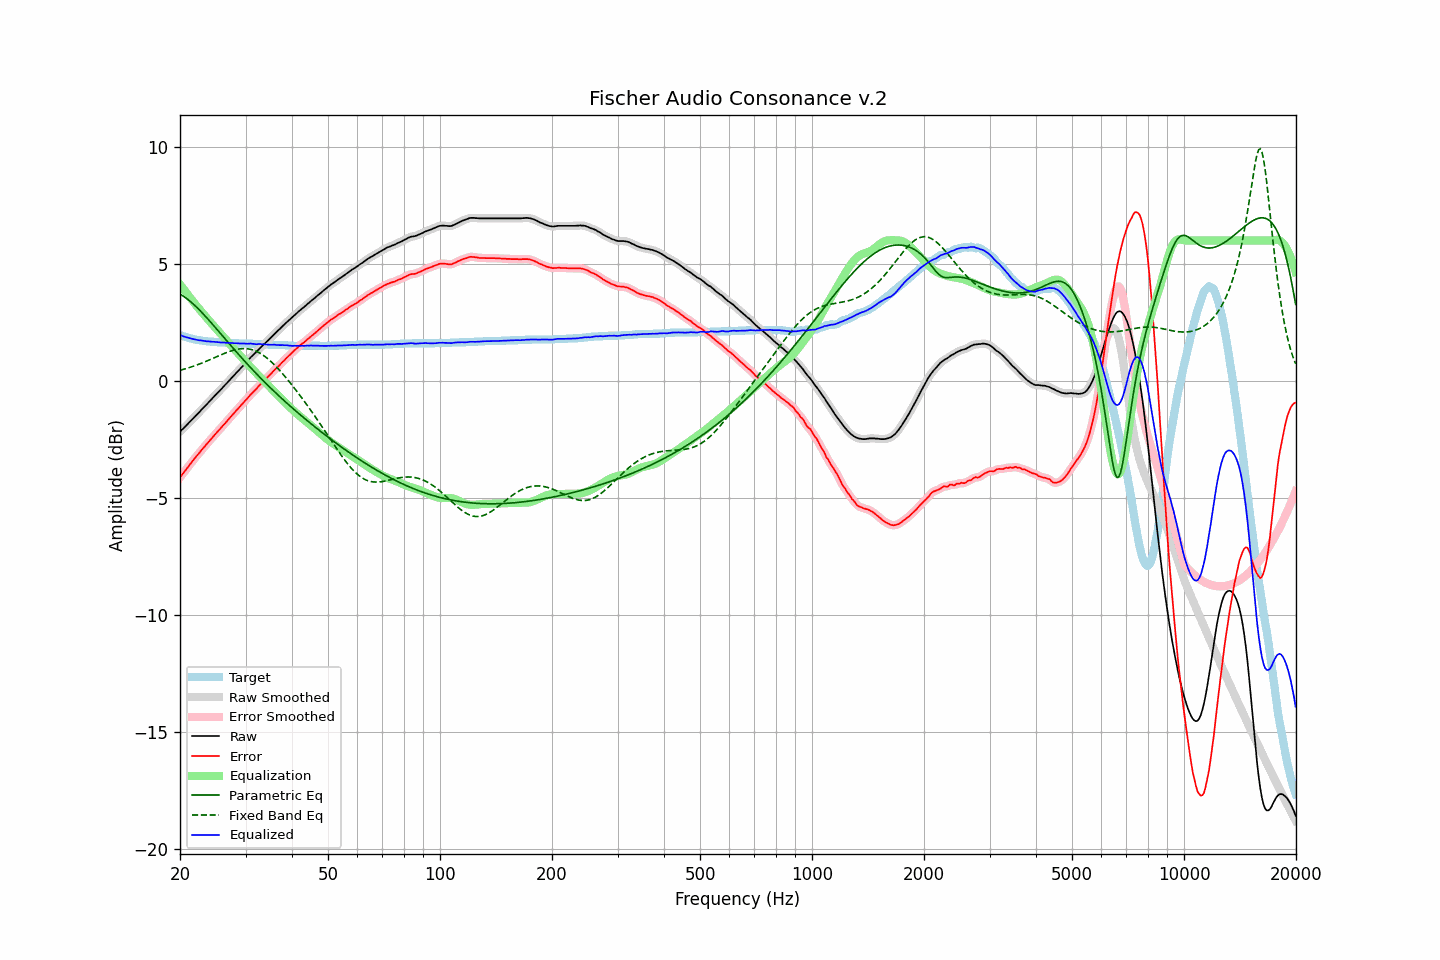

Source data for this figure (header and first rows):
frequency, raw, error, smoothed, error_smoothed, equalization, parametric_eq, fixed_band_eq, equalized_raw, equalized_smoothed, target
20.00, -2.16, -4.12, -2.16, -4.12, 4.12, 3.71, 0.45, 1.96, 1.96, 1.96
20.20, -2.09, -4.02, -2.10, -4.03, 4.03, 3.67, 0.47, 1.94, 1.93, 1.93
20.40, -2.03, -3.94, -2.03, -3.94, 3.94, 3.62, 0.49, 1.91, 1.91, 1.91
20.61, -1.97, -3.86, -1.96, -3.85, 3.85, 3.58, 0.51, 1.88, 1.89, 1.89
20.81, -1.89, -3.76, -1.90, -3.77, 3.76, 3.53, 0.53, 1.87, 1.87, 1.87
21.02, -1.82, -3.67, -1.82, -3.67, 3.67, 3.48, 0.55, 1.85, 1.85, 1.85
21.23, -1.75, -3.58, -1.75, -3.58, 3.58, 3.42, 0.58, 1.83, 1.83, 1.83
21.44, -1.68, -3.49, -1.68, -3.49, 3.50, 3.36, 0.60, 1.81, 1.81, 1.81
21.66, -1.62, -3.41, -1.61, -3.41, 3.41, 3.30, 0.62, 1.79, 1.79, 1.79
21.87, -1.54, -3.32, -1.54, -3.32, 3.32, 3.24, 0.65, 1.78, 1.78, 1.78
22.09, -1.47, -3.23, -1.47, -3.24, 3.24, 3.17, 0.67, 1.76, 1.76, 1.76
22.31, -1.40, -3.15, -1.40, -3.15, 3.15, 3.11, 0.70, 1.75, 1.75, 1.75
22.54, -1.34, -3.08, -1.33, -3.07, 3.07, 3.04, 0.72, 1.73, 1.74, 1.74
22.76, -1.25, -2.98, -1.26, -2.99, 2.99, 2.97, 0.75, 1.73, 1.73, 1.73
22.99, -1.18, -2.90, -1.18, -2.90, 2.91, 2.90, 0.78, 1.72, 1.72, 1.72
23.22, -1.11, -2.82, -1.11, -2.82, 2.82, 2.82, 0.80, 1.71, 1.71, 1.71
23.45, -1.04, -2.74, -1.04, -2.74, 2.74, 2.75, 0.83, 1.70, 1.70, 1.70
23.69, -0.98, -2.67, -0.97, -2.66, 2.66, 2.67, 0.86, 1.69, 1.69, 1.69
23.92, -0.89, -2.58, -0.90, -2.59, 2.58, 2.60, 0.89, 1.69, 1.69, 1.69
24.16, -0.82, -2.50, -0.82, -2.51, 2.51, 2.52, 0.92, 1.68, 1.68, 1.68
24.40, -0.75, -2.43, -0.75, -2.43, 2.43, 2.44, 0.95, 1.67, 1.68, 1.68
24.65, -0.68, -2.35, -0.68, -2.35, 2.35, 2.36, 0.98, 1.67, 1.67, 1.67
24.89, -0.60, -2.27, -0.60, -2.27, 2.27, 2.28, 1.01, 1.67, 1.67, 1.67
25.14, -0.53, -2.19, -0.53, -2.19, 2.19, 2.20, 1.04, 1.66, 1.66, 1.66
25.39, -0.46, -2.11, -0.46, -2.12, 2.12, 2.12, 1.07, 1.65, 1.65, 1.65
25.65, -0.39, -2.04, -0.39, -2.04, 2.04, 2.04, 1.10, 1.65, 1.65, 1.65
25.91, -0.33, -1.97, -0.32, -1.96, 1.96, 1.96, 1.13, 1.64, 1.64, 1.64
26.16, -0.24, -1.88, -0.25, -1.89, 1.89, 1.88, 1.16, 1.64, 1.64, 1.64
26.43, -0.18, -1.82, -0.17, -1.81, 1.81, 1.80, 1.19, 1.63, 1.63, 1.64
26.69, -0.10, -1.73, -0.10, -1.73, 1.73, 1.72, 1.21, 1.63, 1.63, 1.63
26.96, -0.03, -1.66, -0.03, -1.66, 1.65, 1.64, 1.24, 1.63, 1.63, 1.63
27.23, 0.04, -1.58, 0.05, -1.58, 1.58, 1.56, 1.26, 1.62, 1.62, 1.62
27.50, 0.13, -1.49, 0.12, -1.50, 1.50, 1.48, 1.29, 1.62, 1.62, 1.62
27.77, 0.20, -1.42, 0.20, -1.42, 1.42, 1.40, 1.31, 1.62, 1.62, 1.62
28.05, 0.27, -1.34, 0.27, -1.34, 1.34, 1.32, 1.33, 1.61, 1.61, 1.61
28.33, 0.35, -1.26, 0.34, -1.27, 1.27, 1.25, 1.34, 1.61, 1.61, 1.61
28.62, 0.41, -1.20, 0.42, -1.19, 1.19, 1.17, 1.36, 1.60, 1.61, 1.61
28.90, 0.49, -1.11, 0.49, -1.11, 1.11, 1.09, 1.37, 1.60, 1.60, 1.60
29.19, 0.57, -1.03, 0.56, -1.04, 1.04, 1.01, 1.38, 1.60, 1.60, 1.60
29.48, 0.64, -0.96, 0.64, -0.96, 0.96, 0.94, 1.38, 1.60, 1.60, 1.60
29.78, 0.71, -0.89, 0.71, -0.89, 0.88, 0.86, 1.38, 1.60, 1.60, 1.60
30.08, 0.78, -0.82, 0.78, -0.81, 0.81, 0.79, 1.38, 1.59, 1.59, 1.60
30.38, 0.85, -0.74, 0.86, -0.73, 0.73, 0.71, 1.37, 1.59, 1.59, 1.59
30.68, 0.94, -0.65, 0.93, -0.66, 0.66, 0.64, 1.36, 1.60, 1.59, 1.59
30.99, 1.01, -0.58, 1.01, -0.58, 0.59, 0.56, 1.35, 1.60, 1.59, 1.59
31.30, 1.07, -0.52, 1.08, -0.51, 0.51, 0.49, 1.33, 1.59, 1.59, 1.59
31.61, 1.15, -0.43, 1.14, -0.44, 0.44, 0.42, 1.31, 1.58, 1.58, 1.58
31.93, 1.20, -0.38, 1.21, -0.37, 0.37, 0.35, 1.28, 1.57, 1.57, 1.58
32.24, 1.28, -0.30, 1.28, -0.30, 0.29, 0.27, 1.25, 1.57, 1.57, 1.58
32.57, 1.35, -0.22, 1.35, -0.22, 0.22, 0.20, 1.22, 1.58, 1.57, 1.57
32.89, 1.43, -0.14, 1.42, -0.15, 0.15, 0.13, 1.18, 1.58, 1.58, 1.57
33.22, 1.49, -0.08, 1.49, -0.08, 0.08, 0.06, 1.13, 1.57, 1.57, 1.57
33.55, 1.56, -0.00, 1.55, -0.01, 0.01, -0.01, 1.09, 1.57, 1.57, 1.56
33.89, 1.62, 0.06, 1.62, 0.06, -0.06, -0.07, 1.04, 1.56, 1.56, 1.56
34.23, 1.69, 0.13, 1.68, 0.13, -0.13, -0.14, 0.98, 1.56, 1.55, 1.56
34.57, 1.75, 0.20, 1.75, 0.19, -0.20, -0.21, 0.93, 1.55, 1.55, 1.55
34.92, 1.81, 0.26, 1.82, 0.27, -0.27, -0.28, 0.87, 1.55, 1.55, 1.55
35.27, 1.88, 0.33, 1.88, 0.34, -0.34, -0.34, 0.80, 1.55, 1.55, 1.55
35.62, 1.96, 0.42, 1.95, 0.41, -0.41, -0.41, 0.74, 1.55, 1.55, 1.54
35.97, 2.03, 0.49, 2.02, 0.48, -0.48, -0.47, 0.67, 1.55, 1.55, 1.54
... 635 more rows
